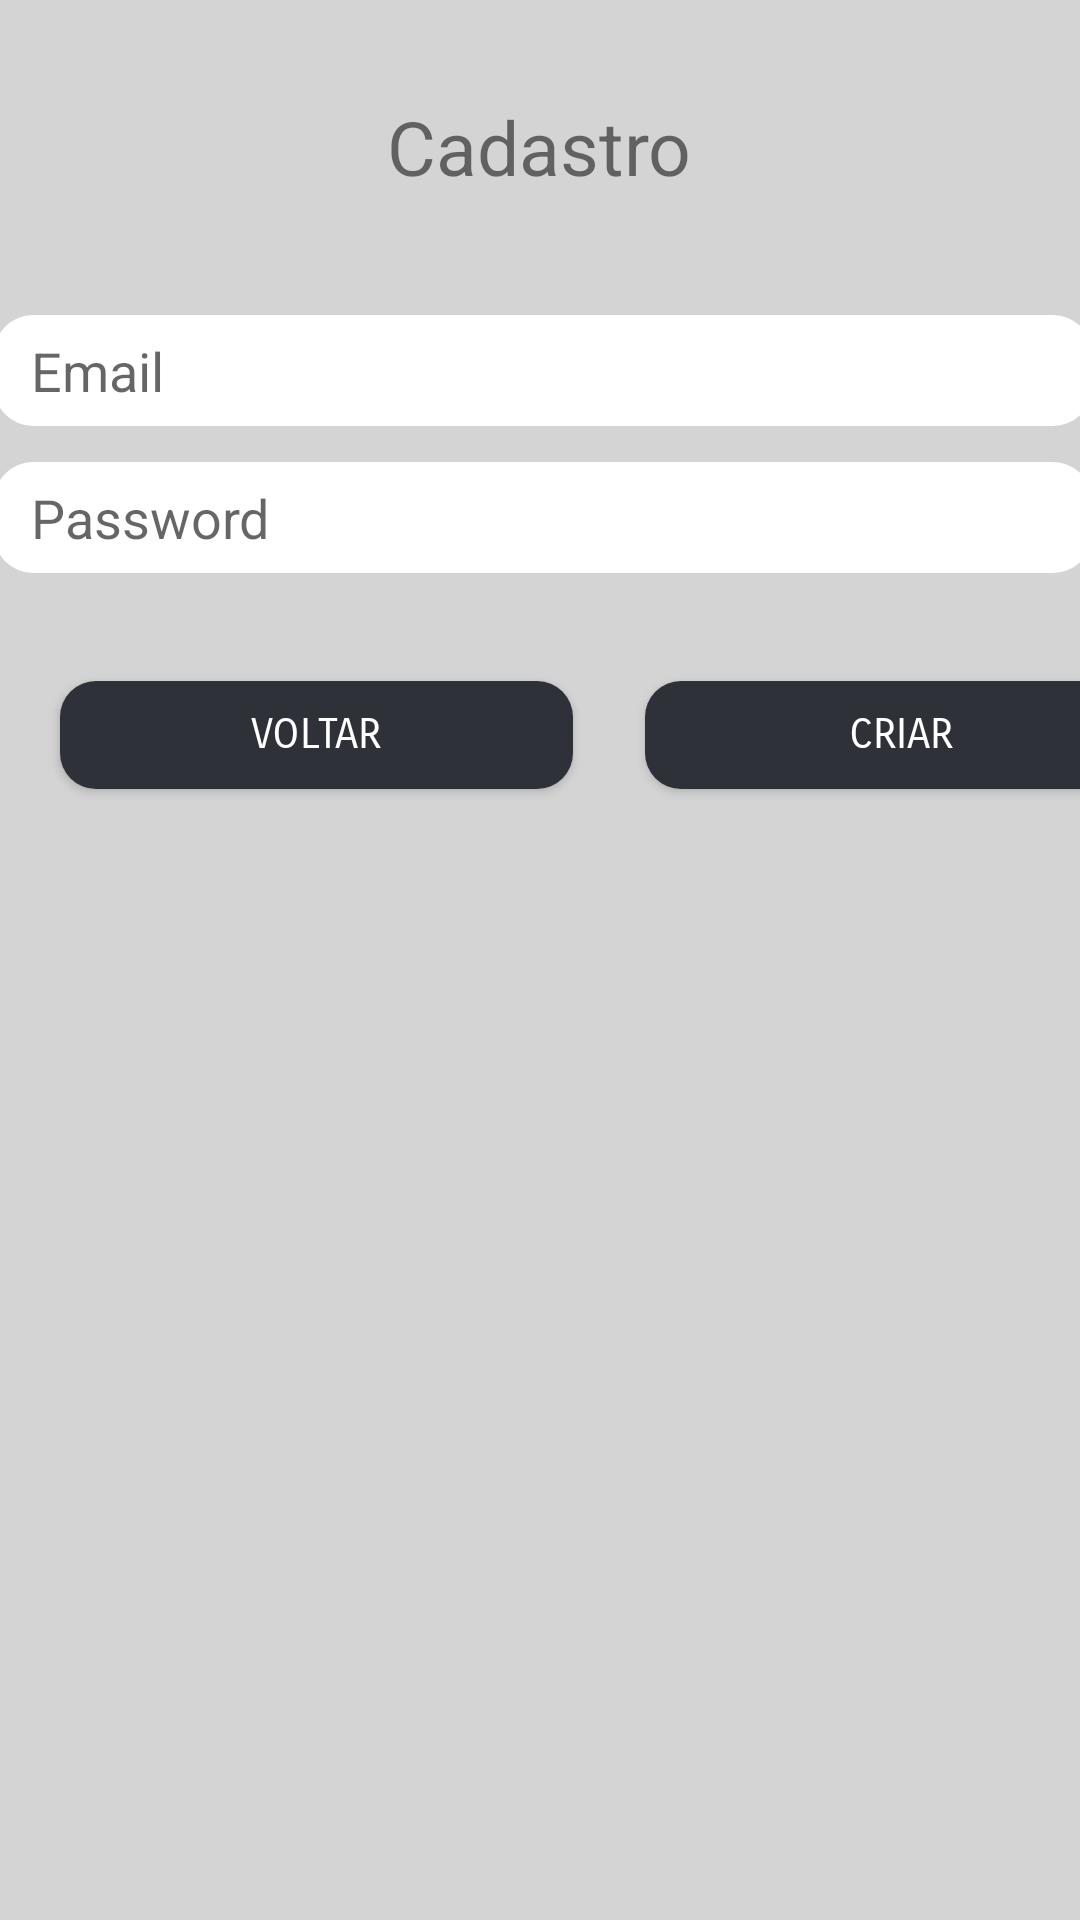

This screen was rendered from an Android layout file. Write that file and the resources it references.
<!-- AndroidManifest.xml: application theme AppTheme -->
<!-- res/layout/activity_account_register_screen.xml -->
<?xml version="1.0" encoding="utf-8"?>

<androidx.constraintlayout.widget.ConstraintLayout xmlns:android="http://schemas.android.com/apk/res/android"
    xmlns:app="http://schemas.android.com/apk/res-auto"
    xmlns:tools="http://schemas.android.com/tools"
    android:layout_width="match_parent"
    android:layout_height="match_parent"
    android:background="@color/newCinza"
    tools:context=".AccountRegisterScreen">

    <Button
        android:id="@+id/btVoltarCad"
        android:layout_width="171dp"
        android:layout_height="36dp"
        android:layout_marginStart="20dp"
        android:layout_marginTop="36dp"
        android:background="@drawable/shapebutton"
        android:backgroundTint="@color/colorPrimaryDark"
        android:fontFamily="sans-serif-smallcaps"
        android:text="Voltar"
        android:textColor="@color/colorWhite"
        app:layout_constraintStart_toStartOf="parent"
        app:layout_constraintTop_toBottomOf="@+id/edtPasswordCad" />

    <Button
        android:id="@+id/btCriar"
        android:layout_width="171dp"
        android:layout_height="36dp"
        android:layout_marginStart="24dp"
        android:layout_marginTop="36dp"
        android:background="@drawable/shapebutton"
        android:backgroundTint="@color/colorPrimaryDark"
        android:fontFamily="sans-serif-smallcaps"
        android:text="Criar"
        android:textColor="@color/colorWhite"
        app:layout_constraintEnd_toEndOf="parent"
        app:layout_constraintHorizontal_bias="0.0"
        app:layout_constraintStart_toEndOf="@+id/btVoltarCad"
        app:layout_constraintTop_toBottomOf="@+id/edtPasswordCad" />

    <EditText
        android:id="@+id/edtEmailCad"
        android:layout_width="366dp"
        android:layout_height="37dp"
        android:layout_marginTop="36dp"
        android:background="@drawable/shapeedittxt"
        android:ems="10"
        android:hint=" Email"
        android:paddingLeft="8dp"
        android:inputType="textEmailAddress"
        app:layout_constraintEnd_toEndOf="parent"
        app:layout_constraintHorizontal_bias="0.444"
        app:layout_constraintStart_toStartOf="parent"
        app:layout_constraintTop_toBottomOf="@+id/textView5" />

    <EditText
        android:id="@+id/edtPasswordCad"
        android:layout_width="366dp"
        android:layout_height="37dp"
        android:layout_marginTop="12dp"
        android:background="@drawable/shapeedittxt"
        android:ems="10"
        android:hint=" Password"
        android:paddingLeft="8dp"
        android:inputType="textPassword"
        app:layout_constraintEnd_toEndOf="parent"
        app:layout_constraintHorizontal_bias="0.444"
        app:layout_constraintStart_toStartOf="parent"
        app:layout_constraintTop_toBottomOf="@+id/edtEmailCad" />

    <TextView
        android:id="@+id/textView5"
        android:layout_width="146dp"
        android:layout_height="37dp"
        android:layout_marginTop="32dp"
        android:text="Cadastro"
        android:textAlignment="center"
        android:textSize="25dp"
        app:layout_constraintEnd_toEndOf="parent"
        app:layout_constraintHorizontal_bias="0.498"
        app:layout_constraintStart_toStartOf="parent"
        app:layout_constraintTop_toTopOf="parent" />
</androidx.constraintlayout.widget.ConstraintLayout>
<!-- resources referenced by this layout -->
<resources>
  <color name="colorPrimaryDark">#2F3138</color>
  <color name="colorWhite">#fff</color>
  <color name="newCinza">#D4D4D4</color>
  <!-- drawable shapebutton (drawable-v24) -->
  <?xml version="1.0" encoding="utf-8"?>
  
  <shape xmlns:android="http://schemas.android.com/apk/res/android" android:shape="rectangle">
  
      <corners android:radius="12dp"/> 
      <solid android:color="@color/colorCinza"/> 
  </shape>
  <!-- drawable shapeedittxt (drawable-v24) -->
  <?xml version="1.0" encoding="utf-8"?>
  
  <shape xmlns:android="http://schemas.android.com/apk/res/android" android:shape="rectangle">
  
      <corners android:radius="13dp"/> 
      <solid android:color="@color/colorWhite"/> 
  </shape>
  <style name="AppTheme" parent="Theme.AppCompat.Light.DarkActionBar">
          
          <item name="colorPrimary">@color/colorBlack</item>
          <item name="colorPrimaryDark">@color/colorPrimaryDark</item>
          <item name="colorAccent">@color/colorAccent</item>
      </style>
  <color name="colorCinza">#CDC9C5</color>
  <color name="colorAccent">#000</color>
</resources>
